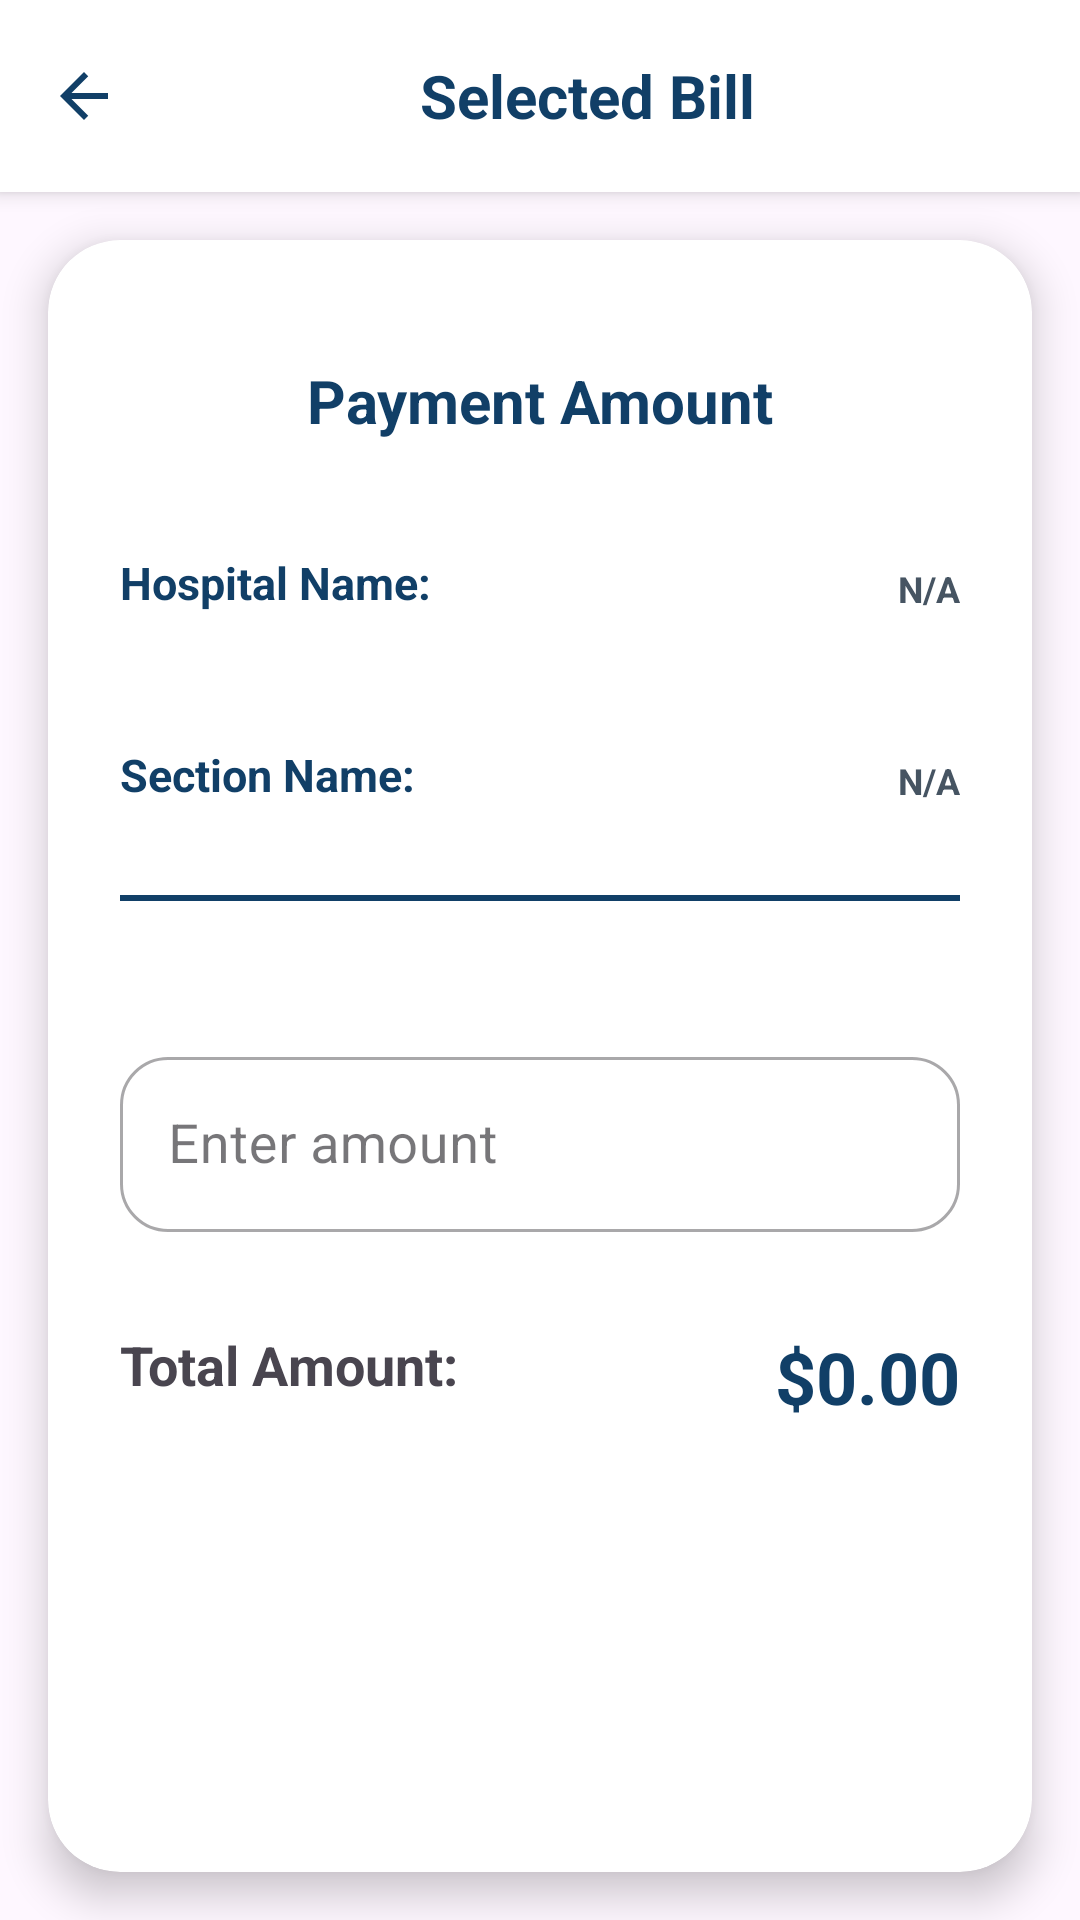

This screen was rendered from an Android layout file. Write that file and the resources it references.
<!-- AndroidManifest.xml: application theme Theme.Sapa -->
<!-- res/layout/activity_selected_bills.xml -->
<?xml version="1.0" encoding="utf-8"?>
<androidx.constraintlayout.widget.ConstraintLayout xmlns:android="http://schemas.android.com/apk/res/android"
    xmlns:app="http://schemas.android.com/apk/res-auto"
    xmlns:tools="http://schemas.android.com/tools"
    android:id="@+id/main"
    android:layout_width="match_parent"
    android:layout_height="match_parent"
    tools:context=".selected_bills">


    <LinearLayout
        android:id="@+id/headerLayout"
        android:layout_width="match_parent"
        android:layout_height="wrap_content"
        android:background="#FFFFFF"
        android:elevation="4dp"
        android:orientation="vertical"
        app:layout_constraintEnd_toEndOf="parent"
        app:layout_constraintStart_toStartOf="parent"
        app:layout_constraintTop_toTopOf="parent">

        <LinearLayout
            android:layout_width="match_parent"
            android:layout_height="?attr/actionBarSize"
            android:gravity="center_vertical"
            android:orientation="horizontal"
            android:paddingHorizontal="16dp">

            <ImageButton
                android:id="@+id/backButton"
                android:layout_width="24dp"
                android:layout_height="24dp"
                android:background="?attr/selectableItemBackgroundBorderless"
                android:contentDescription="Back button"
                android:src="@drawable/ic_arrow_back" />


            <TextView
                android:id="@+id/textView3"
                android:layout_width="wrap_content"
                android:layout_height="wrap_content"
                android:layout_marginLeft="100dp"
                android:text="Selected Bill"
                android:textColor="@color/mainColor"
                android:textSize="20sp"
                android:textStyle="bold" />

        </LinearLayout>
    </LinearLayout>


    <androidx.cardview.widget.CardView
        android:id="@+id/paymentCard"
        android:layout_width="0dp"
        android:layout_height="0dp"
        android:layout_margin="16dp"
        app:cardCornerRadius="24dp"
        app:cardElevation="8dp"
        app:layout_constraintBottom_toBottomOf="parent"
        app:layout_constraintEnd_toEndOf="parent"
        app:layout_constraintStart_toStartOf="parent"
        app:layout_constraintTop_toBottomOf="@id/headerLayout"
        app:layout_constraintVertical_bias="0.0">

        <androidx.constraintlayout.widget.ConstraintLayout
            android:layout_width="match_parent"
            android:layout_height="match_parent"
            android:padding="24dp">


            <TextView
                android:id="@+id/titleText"
                android:layout_width="wrap_content"
                android:layout_height="wrap_content"
                android:layout_marginTop="16dp"
                android:text="Payment Amount"
                android:textColor="@color/mainColor"
                android:textSize="20sp"
                android:textStyle="bold"
                app:layout_constraintEnd_toEndOf="parent"
                app:layout_constraintStart_toStartOf="parent"
                app:layout_constraintTop_toTopOf="parent" />


            <TextView
            android:id="@+id/hospitalName"
            android:layout_width="wrap_content"
            android:layout_height="wrap_content"
            android:layout_marginTop="80dp"
            android:text="Hospital Name:"
            android:textColor="@color/mainColor"
            android:textSize="15sp"
            android:textStyle="bold"
            app:layout_constraintEnd_toEndOf="parent"
            app:layout_constraintHorizontal_bias="0.0"
            app:layout_constraintStart_toStartOf="parent"
            app:layout_constraintTop_toTopOf="parent" />


            <TextView
                android:id="@+id/hospitalNameValue"
                android:layout_width="wrap_content"
                android:layout_height="wrap_content"
                android:layout_marginTop="84dp"
                android:text="N/A"
                android:textColor="@color/sixth"
                android:textSize="12sp"
                android:textStyle="bold"
                app:layout_constraintEnd_toEndOf="parent"
                app:layout_constraintHorizontal_bias="1.0"
                app:layout_constraintStart_toStartOf="parent"
                app:layout_constraintTop_toTopOf="parent" />


            <TextView
                android:id="@+id/sectionName"
                android:layout_width="wrap_content"
                android:layout_height="wrap_content"
                android:layout_marginTop="144dp"
                android:text="Section Name:"
                android:textColor="@color/mainColor"
                android:textSize="15sp"
                android:textStyle="bold"
                app:layout_constraintEnd_toEndOf="parent"
                app:layout_constraintHorizontal_bias="0.0"
                app:layout_constraintStart_toStartOf="parent"
                app:layout_constraintTop_toTopOf="parent" />


            <TextView
                android:id="@+id/sectionNameValue"
                android:layout_width="wrap_content"
                android:layout_height="wrap_content"
                android:layout_marginTop="148dp"
                android:text="N/A"
                android:textColor="@color/sixth"
                android:textSize="12sp"
                android:textStyle="bold"
                app:layout_constraintEnd_toEndOf="parent"
                app:layout_constraintHorizontal_bias="1.0"
                app:layout_constraintStart_toStartOf="parent"
                app:layout_constraintTop_toTopOf="parent" />








            <View
                android:id="@+id/fullnameDivider"
                android:layout_width="350dp"
                android:layout_height="2dp"
                android:layout_marginStart="16dp"
                android:layout_marginTop="30dp"
                android:layout_marginEnd="16dp"
                android:background="@color/mainColor"
                app:layout_constraintEnd_toEndOf="parent"
                app:layout_constraintStart_toStartOf="parent"
                app:layout_constraintTop_toBottomOf="@id/sectionName" />



            <com.google.android.material.textfield.TextInputLayout
                android:id="@+id/amountInputLayout"
                style="@style/Widget.MaterialComponents.TextInputLayout.OutlinedBox"
                android:layout_width="0dp"
                android:layout_height="wrap_content"
                android:layout_marginTop="200dp"
                app:boxCornerRadiusBottomEnd="16dp"
                app:boxCornerRadiusBottomStart="16dp"
                app:boxCornerRadiusTopEnd="16dp"
                app:boxCornerRadiusTopStart="16dp"
                app:layout_constraintEnd_toEndOf="parent"
                app:layout_constraintStart_toStartOf="parent"
                app:layout_constraintTop_toBottomOf="@id/titleText">

                <com.google.android.material.textfield.TextInputEditText
                    android:id="@+id/amountInput"
                    android:layout_width="match_parent"
                    android:layout_height="wrap_content"
                    android:hint="Enter amount"
                    android:inputType="numberDecimal"
                    android:textSize="18sp" />

            </com.google.android.material.textfield.TextInputLayout>


            <TextView
                android:id="@+id/totalLabel"
                android:layout_width="wrap_content"
                android:layout_height="wrap_content"
                android:layout_marginTop="32dp"
                android:text="Total Amount:"
                android:textSize="18sp"
                android:textStyle="bold"
                app:layout_constraintStart_toStartOf="parent"
                app:layout_constraintTop_toBottomOf="@id/amountInputLayout" />

            <TextView
                android:id="@+id/totalAmount"
                android:layout_width="wrap_content"
                android:layout_height="wrap_content"
                android:layout_marginTop="32dp"
                android:text="$0.00"
                android:textColor="@color/mainColor"
                android:textSize="24sp"
                android:textStyle="bold"
                app:layout_constraintEnd_toEndOf="parent"
                app:layout_constraintTop_toBottomOf="@id/amountInputLayout" />


            <Button
                android:id="@+id/payButton"
                style="@style/Widget.MaterialComponents.Button"
                android:layout_width="0dp"
                android:layout_height="wrap_content"
                android:layout_marginTop="40dp"
                android:backgroundTint="@color/mainColor"
                android:paddingVertical="12dp"
                android:text="Pay Now"
                android:textAllCaps="false"
                android:textColor="@android:color/white"
                android:textSize="18sp"
                app:cornerRadius="50dp"
                app:layout_constraintEnd_toEndOf="parent"
                app:layout_constraintStart_toStartOf="parent"
                app:layout_constraintTop_toBottomOf="@id/totalAmount" />

        </androidx.constraintlayout.widget.ConstraintLayout>
    </androidx.cardview.widget.CardView>





















</androidx.constraintlayout.widget.ConstraintLayout>
<!-- resources referenced by this layout -->
<resources>
  <color name="mainColor">#113F67</color>
  <color name="sixth">#465462</color>
  <!-- drawable ic_arrow_back (drawable) -->
  <vector xmlns:android="http://schemas.android.com/apk/res/android" android:autoMirrored="true" android:height="24dp" android:tint="@color/mainColor" android:viewportHeight="24" android:viewportWidth="24" android:width="24dp">
        
      <path android:fillColor="@android:color/white" android:pathData="M20,11H7.83l5.59,-5.59L12,4l-8,8 8,8 1.41,-1.41L7.83,13H20v-2z"/>
      
  </vector>
  <style name="Theme.Sapa" parent="Base.Theme.Sapa" />
  <style name="Base.Theme.Sapa" parent="Theme.Material3.DayNight.NoActionBar">
          
          
      </style>
</resources>
